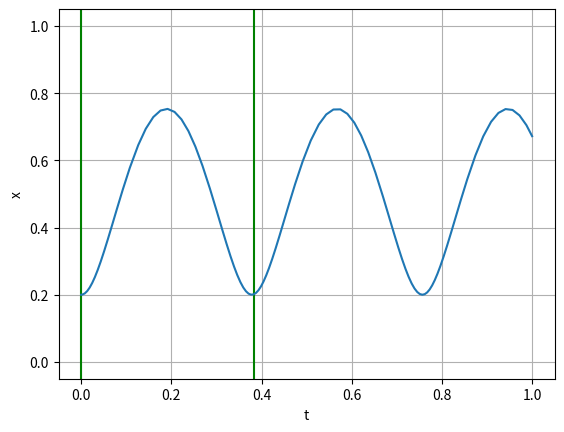

This figure's Python source:
import numpy as np 
import matplotlib.pyplot as plt

def integrate(F,x,y,xStop,h,tol=1.0e-6):
    a1 = 0.2; a2 = 0.3; a3 = 0.8; a4 = 8/9; a5 = 1.0
    a6 = 1.0
    c0 = 35/384; c2 = 500/1113; c3 = 125/192
    c4 = -2187/6784; c5 = 11/84
    d0 = 5179/57600; d2 = 7571/16695; d3 = 393/640
    d4 = -92097/339200; d5 = 187/2100; d6 = 1/40
    b10 = 0.2
    b20 = 0.075; b21 = 0.225
    b30 = 44/45; b31 = -56/15; b32 = 32/9
    b40 = 19372/6561; b41 = -25360/2187; b42 = 64448/6561
    b43 = -212/729
    b50 = 9017/3168; b51 =-355/33; b52 = 46732/5247
    b53 = 49/176; b54 = -5103/18656
    b60 = 35/384; b62 = 500/1113; b63 = 125/192;
    b64 = -2187/6784; b65 = 11/84
    X = []
    Y = []
    X.append(x)
    Y.append(y)
    stopper = 0 # Integration stopper(0 = off, 1 = on)
    k0 = h*F(x,y)
    for i in range(500):
        k1 = h*F(x + a1*h, y + b10*k0)
        k2 = h*F(x + a2*h, y + b20*k0 + b21*k1)
        k3 = h*F(x + a3*h, y + b30*k0 + b31*k1 + b32*k2)
        k4 = h*F(x + a4*h, y + b40*k0 + b41*k1 + b42*k2 + b43*k3)
        k5 = h*F(x + a5*h, y + b50*k0 + b51*k1 + b52*k2 + b53*k3 + b54*k4)
        k6 = h*F(x + a6*h, y + b60*k0 + b62*k2 + b63*k3 + b64*k4 + b65*k5)
        dy = c0*k0 + c2*k2 + c3*k3 + c4*k4 + c5*k5
        E = (c0 - d0)*k0 + (c2 - d2)*k2 + (c3 - d3)*k3 + (c4 - d4)*k4 + (c5 - d5)*k5 - d6*k6
        e = np.sqrt(np.sum(E**2)/len(y))
        hNext = 0.9*h*(tol/e)**0.2
        # Accept integration step if error e is within tolerance
        if e <= tol:
            y = y + dy
            x = x + h
            X.append(x)
            Y.append(y)
            if stopper == 1: break # Reached end of x-range
            if abs(hNext) > 10.0*abs(h): hNext = 10.0*h
            # Check if next step is the last one; if so, adjust h
            if (h > 0.0) == ((x + hNext) >= xStop):
                hNext = xStop - x
            # stopper = 1
            k0 = k6*hNext/h
        else:
            if abs(hNext) < 0.1*abs(h): hNext = 0.1*h
            k0 = k0*hNext/h
        h = hNext
    return np.array(X),np.array(Y)

c = 5 
k = 120 
L = 0.2 
m= 1.0

def F(t, x):
    f = np.zeros(2)
    f[0] = x[1]
    f[1] = c/m/x[0]**2 - k/m*(x[0] - L)
    return f

t, X = integrate(F, 0.0, np.array([L, 0.0]), 1.0, 0.0025)
print()

xOld = np.array(X[0])
tol = 1e-9
period = 0

for i in range(1, len(X)):
    if t[i] > 0.2 and np.all(xOld - X[i] < tol):
        print('period is {:.6f}s'.format(t[i], i))
        period = t[i]
        break

plt.axline((0, 0), (0, 1), color='green')
plt.axline((period, 0), (period, 1), color='green')

plt.plot(t, X[:,0])
# plt.plot(t, X[:,1])
plt.grid(True)
plt.xlabel('t')
plt.ylabel('x')
plt.show()

# print(t)
# print(X)
